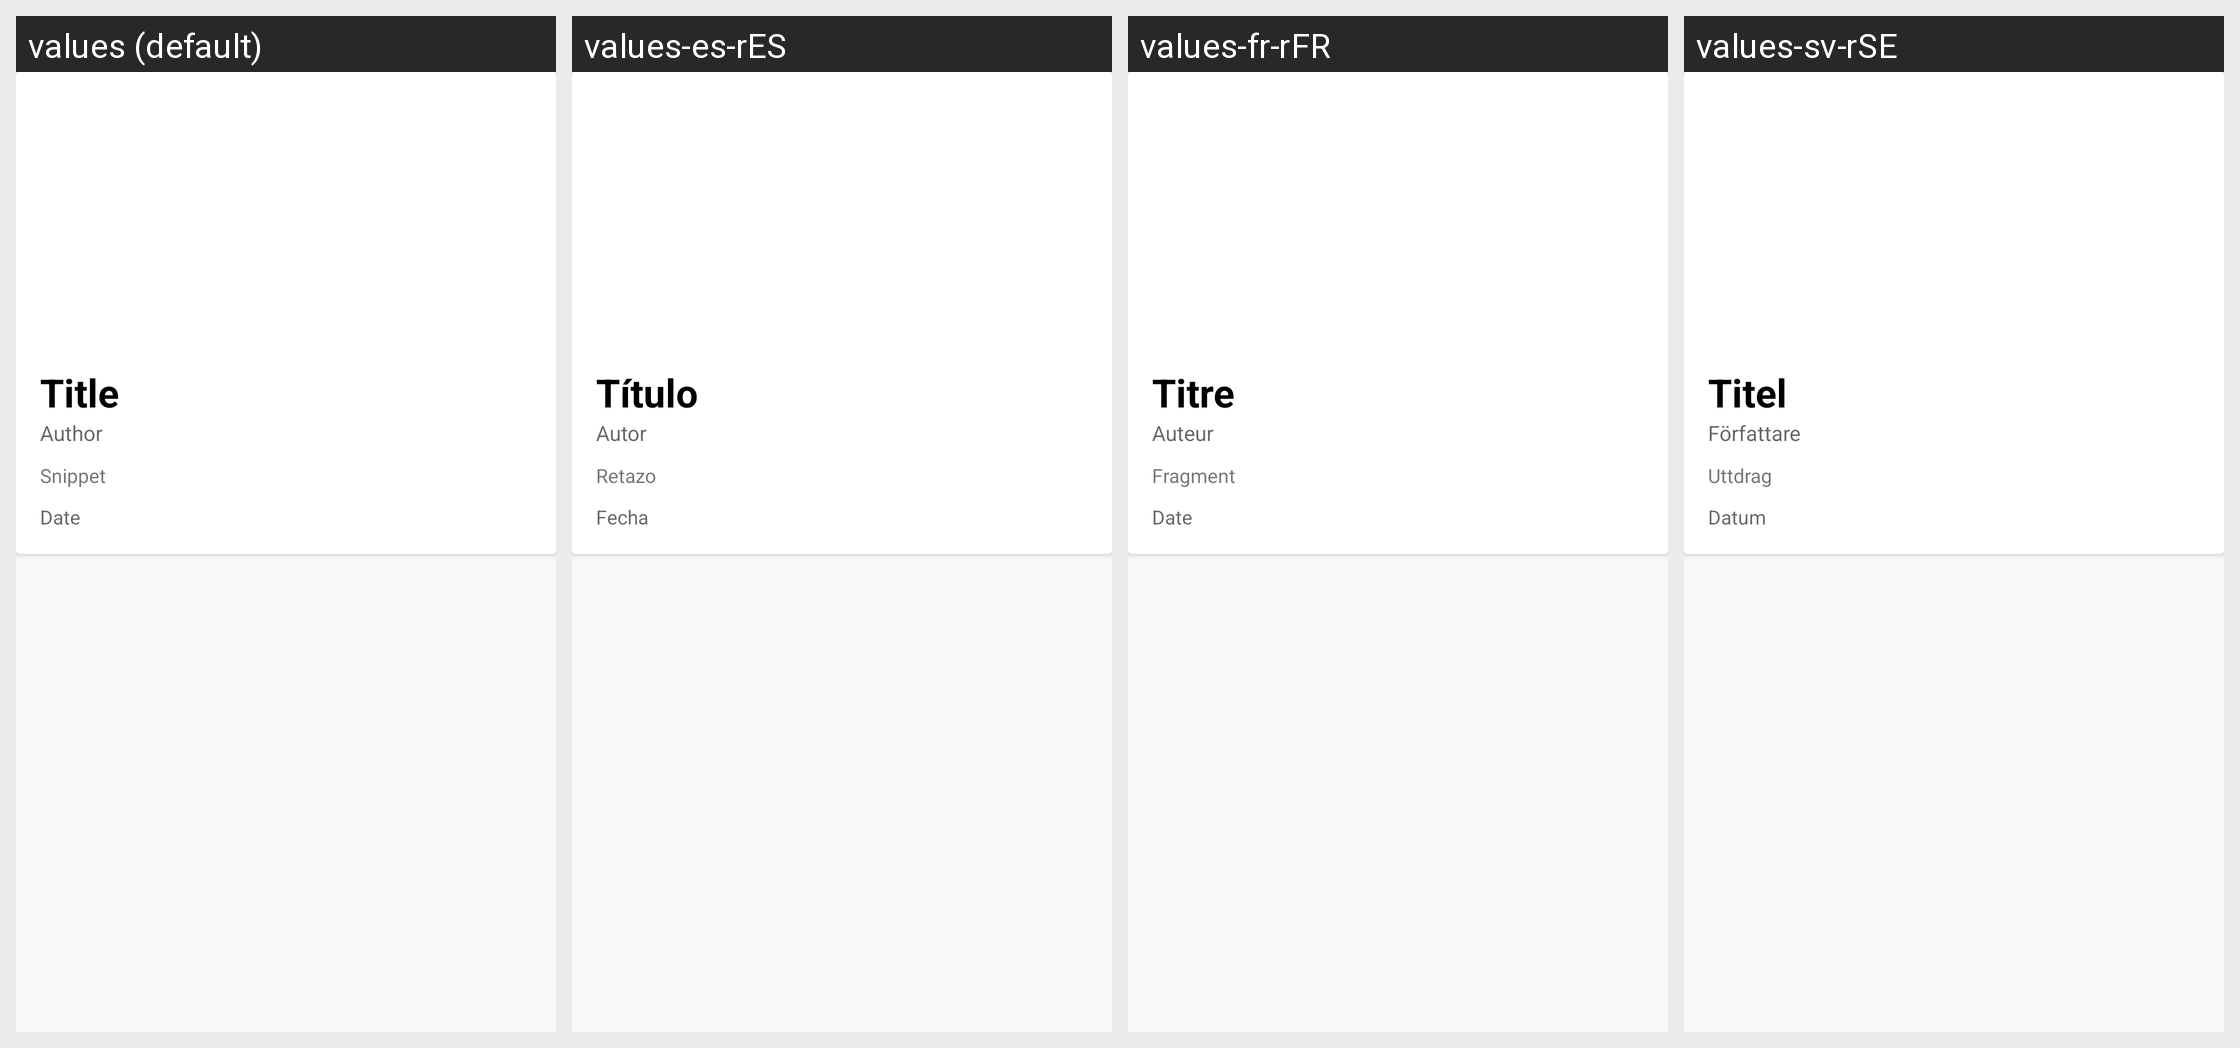

Translations of the strings shown on this Android screen, per locale in the grid:
Android screen res/layout/card_view_article_feed_first.xml rendered under 4 locales, left to right: values (default), values-es-rES, values-fr-rFR, values-sv-rSE. Device: Nexus 5 (rendered at 1080×1920; each locale shown at half size, 540×960, under a caption strip naming it); theme AppTheme.
Strings drawn on this screen, with the default value and each locale's value (text and hints the layout hard-codes, and strings that could not be matched under every locale, appear in the picture but are not listed):

article_title
  values: Title
  values-es-rES: Título
  values-fr-rFR: Titre
  values-sv-rSE: Titel

article_author
  values: Author
  values-es-rES: Autor
  values-fr-rFR: Auteur
  values-sv-rSE: Författare

snippet
  values: Snippet
  values-es-rES: Retazo
  values-fr-rFR: Fragment
  values-sv-rSE: Uttdrag

article_date
  values: Date
  values-es-rES: Fecha
  values-fr-rFR: Date
  values-sv-rSE: Datum
